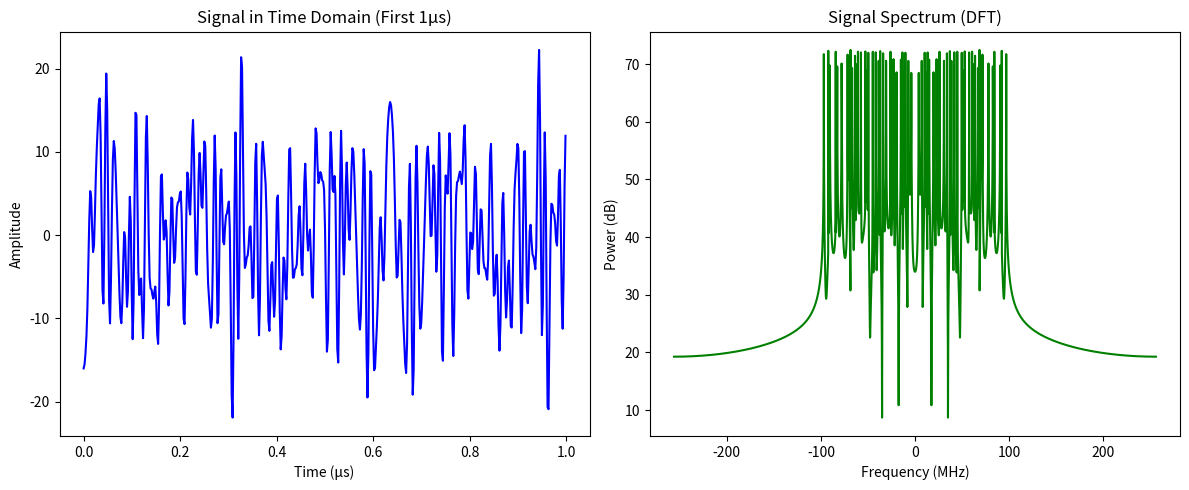

Generate this figure with matplotlib:
import numpy as np
import matplotlib.pyplot as plt
from scipy.fft import fft, fftshift, fftfreq


def configure_system_parameters():
    """设置系统参数并返回相关配置"""
    sample_rate = 512e6  # 采样频率，单位Hz
    bandwidth = 200e6  # 信号带宽，单位Hz
    subcarrier_count = 128  # 子载波数量
    sample_points = 4096  # 采样点数
    return sample_rate, bandwidth, subcarrier_count, sample_points


def generate_time_base(samples: int, rate: float) -> np.ndarray:
    """生成时间轴数组"""
    return np.arange(samples) / rate


def create_subcarrier_frequencies(bandwidth: float, num_tones: int) -> np.ndarray:
    """生成子载波频率分布"""
    freq_lower = -bandwidth / 2
    freq_upper = bandwidth / 2
    return np.linspace(freq_lower, freq_upper, num_tones)


def produce_bpsk_symbols(num_symbols: int) -> np.ndarray:
    """生成BPSK调制符号（±1）"""
    return np.random.choice([-1, 1], size=num_symbols)


def synthesize_signal(time: np.ndarray, freqs: np.ndarray, symbols: np.ndarray) -> np.ndarray:
    """合成复数信号并返回实部"""
    composite_signal = np.zeros_like(time, dtype=complex)
    for idx, (symbol, freq) in enumerate(zip(symbols, freqs)):
        composite_signal += symbol * np.exp(2j * np.pi * freq * time)
    return np.real(composite_signal)


def compute_frequency_spectrum(data: np.ndarray, samples: int, rate: float) -> tuple:
    """计算信号的频谱"""
    fft_result = fftshift(fft(data))
    freq_scale = fftshift(fftfreq(samples, 1 / rate))
    return freq_scale, fft_result


def plot_signal_analysis(time_data: np.ndarray, signal_data: np.ndarray,
                         freq_data: np.ndarray, spectrum_data: np.ndarray):
    """绘制时域和频域图，仅显示前1μs的时域数据"""
    # 计算前1μs对应的采样点数
    time_limit = 1e-6  # 1微秒
    samples_to_show = int(time_limit * 512e6)  # 512 MHz × 1e-6 s = 512点

    fig, (ax1, ax2) = plt.subplots(1, 2, figsize=(12, 5))

    # 时域图（前1μs）
    ax1.plot(time_data[:samples_to_show] * 1e6, signal_data[:samples_to_show], color='blue')
    ax1.set_title('Signal in Time Domain (First 1μs)')
    ax1.set_xlabel('Time (μs)')
    ax1.set_ylabel('Amplitude')

    # 频域图
    magnitude_db = 20 * np.log10(np.abs(spectrum_data) + 1e-12)
    ax2.plot(freq_data / 1e6, magnitude_db, color='green')
    ax2.set_title('Signal Spectrum (DFT)')
    ax2.set_xlabel('Frequency (MHz)')
    ax2.set_ylabel('Power (dB)')

    plt.tight_layout()
    plt.show()


def main():
    """主函数，生成并分析BPSK信号"""
    # 获取参数
    fs, bw, tones, N = configure_system_parameters()

    # 生成信号
    time_vector = generate_time_base(N, fs)
    subcarrier_freqs = create_subcarrier_frequencies(bw, tones)
    modulation_symbols = produce_bpsk_symbols(tones)
    transmitted_signal = synthesize_signal(time_vector, subcarrier_freqs, modulation_symbols)

    # 计算频谱
    frequency_axis, spectrum_result = compute_frequency_spectrum(transmitted_signal, N, fs)

    # 可视化
    plot_signal_analysis(time_vector, transmitted_signal, frequency_axis, spectrum_result)


if __name__ == "__main__":
    main()